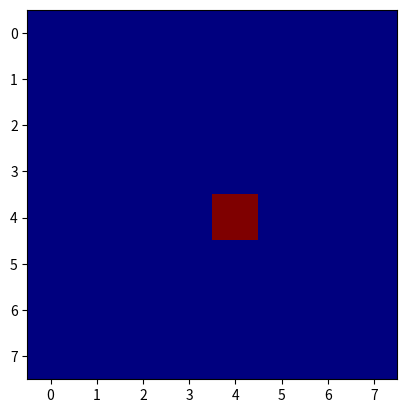
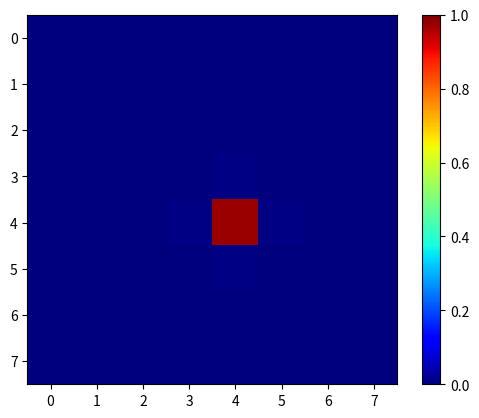
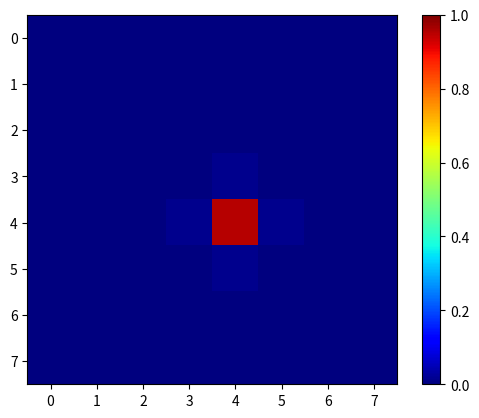
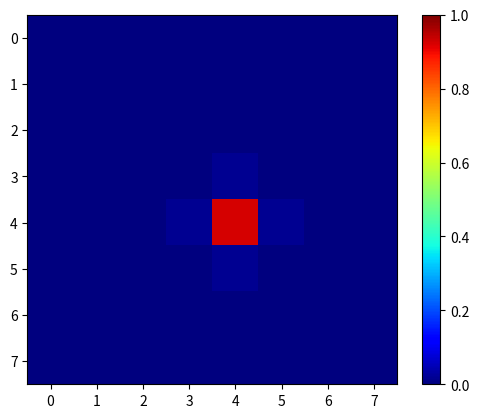

The script that saved these images, in order:
import numpy as np
from matplotlib import pyplot as plt


GRID_SIZE = 8
CELL_WIDTH = 1.0 / GRID_SIZE
CELL_HEIGHT = 1.0 / GRID_SIZE
DT = 0.01
T_BC = 0.0
DIFFUSIVITY = 0.01


def solve_timestep(grid):
    grid_new = np.zeros((GRID_SIZE, GRID_SIZE))
    grid_new[0, :] = T_BC
    grid_new[-1, :] = T_BC
    grid_new[:, 0] = T_BC
    grid_new[:, -1] = T_BC

    grid_new[1:-1, 1:-1] = (
        grid[1:-1, 1:-1]
        + DIFFUSIVITY
        * DT
        / CELL_WIDTH ** 2
        * (grid[1:-1, 2:] - 2 * grid[1:-1, 1:-1] + grid[1:-1, 0:-2])
        + DIFFUSIVITY
        * DT
        / CELL_HEIGHT ** 2
        * (grid[2:, 1:-1] - 2 * grid[1:-1, 1:-1] + grid[0:-2, 1:-1])
    )

    return grid_new


def main():
    grid = np.zeros((GRID_SIZE, GRID_SIZE))
    grid[GRID_SIZE // 2, GRID_SIZE // 2] = 1

    cfl = DIFFUSIVITY * DT / CELL_WIDTH / CELL_HEIGHT
    print(f"CFL: {cfl}")

    plt.figure()
    plt.imshow(grid, interpolation="nearest", vmin=0, vmax=1, cmap="jet")

    for _ in range(3):
        grid = solve_timestep(grid)
        plt.figure()
        plt.imshow(grid, interpolation="nearest", vmin=0, vmax=1, cmap="jet")
        plt.colorbar()

    plt.show()


if __name__ == "__main__":
    main()
